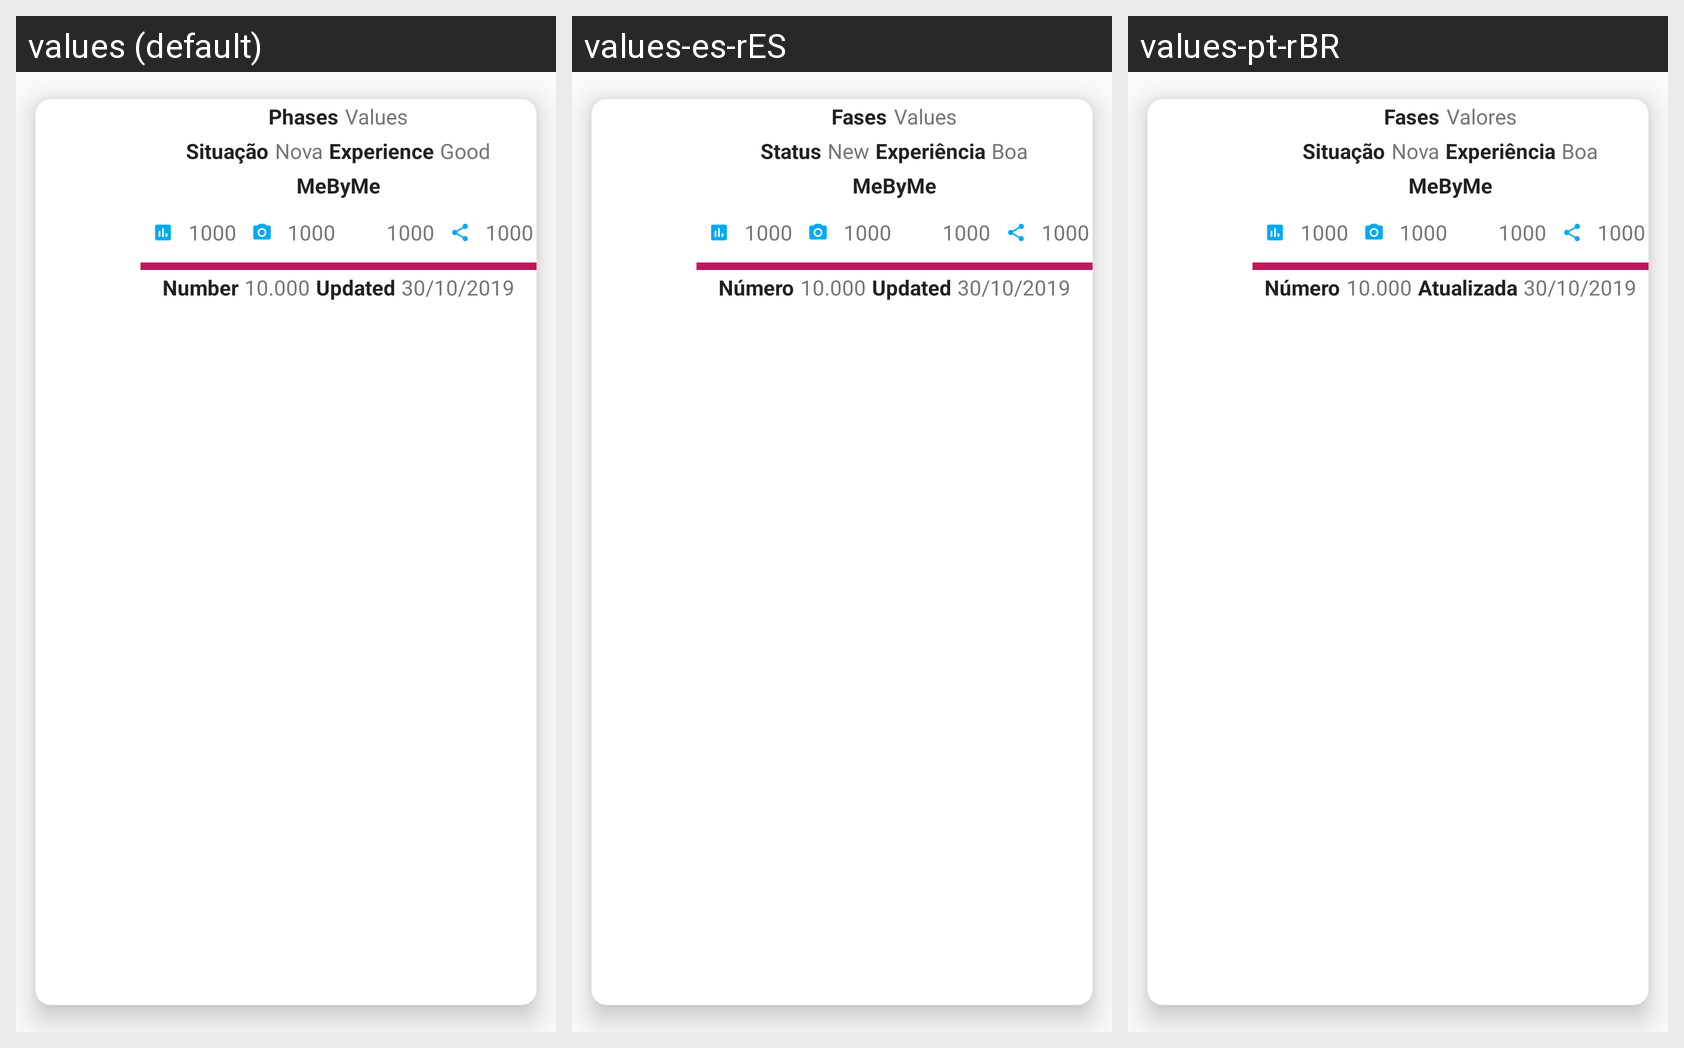

This grid shows one Android layout under several languages. Give, for every string resource on the screen, its name, the default text and each shown locale's text.
Android screen res/layout/you_recyclerview_fragment_item.xml rendered under 3 locales, left to right: values (default), values-es-rES, values-pt-rBR. Device: Nexus 5 (rendered at 1080×1920; each locale shown at half size, 540×960, under a caption strip naming it); theme ThemeDefault.
Strings drawn on this screen, with the default value and each locale's value (text and hints the layout hard-codes, and strings that could not be matched under every locale, appear in the picture but are not listed):

label_phases
  values: Phases
  values-es-rES: Fases
  values-pt-rBR: Fases

label_values
  values: Values
  values-es-rES: Values
  values-pt-rBR: Valores

label_status
  values: Situação
  values-es-rES: Status
  values-pt-rBR: Situação

label_status_new
  values: Nova
  values-es-rES: New
  values-pt-rBR: Nova

label_experience
  values: Experience
  values-es-rES: Experiência
  values-pt-rBR: Experiência

label_experience_good
  values: Good
  values-es-rES: Boa
  values-pt-rBR: Boa

app_name
  values: MeByMe
  values-es-rES: MeByMe  [not translated; the default value is used]
  values-pt-rBR: MeByMe  [not translated; the default value is used]

label_screen_number_test_03
  values: 1000
  values-es-rES: 1000  [not translated; the default value is used]
  values-pt-rBR: 1000  [not translated; the default value is used]

label_number
  values: Number
  values-es-rES: Número
  values-pt-rBR: Número

label_screen_number_test_01
  values: 10.000
  values-es-rES: 10.000  [not translated; the default value is used]
  values-pt-rBR: 10.000  [not translated; the default value is used]

label_updated
  values: Updated
  values-es-rES: Updated
  values-pt-rBR: Atualizada

label_screen_date_test_01
  values: 30/10/2019
  values-es-rES: 30/10/2019  [not translated; the default value is used]
  values-pt-rBR: 30/10/2019  [not translated; the default value is used]
